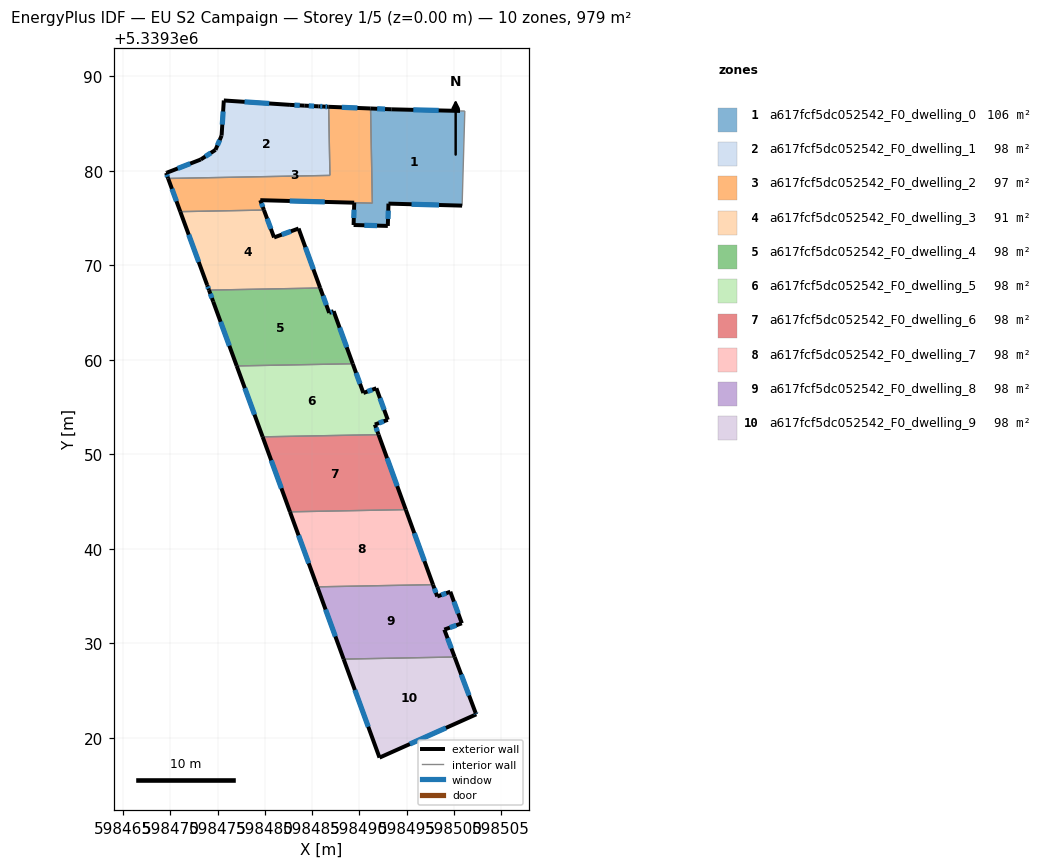
=== STOREY PLAN SPEC (per zone: floor XY polygon, exterior-wall plan segments, windows/doors) ===
zone 1: a617fcf5dc052542_F0_dwelling_0  (105.9 m²)
  floor: (598501.16, 5339386.34) (598500.87, 5339376.33) (598493.08, 5339376.54) (598493.01, 5339374.18) (598489.39, 5339374.28) (598489.46, 5339376.64) (598491.38, 5339376.58) (598491.19, 5339386.61) (598493.42, 5339386.52) (598493.45, 5339386.52) (598500.65, 5339386.35)
  exterior wall: (598493.42, 5339386.52) – (598491.19, 5339386.61)  [2.2 m]
    window: (598492.72, 5339386.54) – (598491.88, 5339386.58)  [0.9 m²]
  exterior wall: (598493.45, 5339386.52) – (598493.42, 5339386.52)  [0.0 m]
  exterior wall: (598500.65, 5339386.35) – (598493.45, 5339386.52)  [7.2 m]
    window: (598498.39, 5339386.40) – (598495.71, 5339386.46)  [3.0 m²]
  exterior wall: (598493.08, 5339376.54) – (598500.87, 5339376.33)  [7.8 m]
    window: (598495.52, 5339376.47) – (598498.43, 5339376.39)  [3.3 m²]
  exterior wall: (598493.01, 5339374.18) – (598493.08, 5339376.54)  [2.4 m]
    window: (598493.03, 5339374.92) – (598493.06, 5339375.80)  [1.0 m²]
  exterior wall: (598489.39, 5339374.28) – (598493.01, 5339374.18)  [3.6 m]
    window: (598490.52, 5339374.25) – (598491.87, 5339374.21)  [1.5 m²]
  exterior wall: (598489.46, 5339376.64) – (598489.39, 5339374.28)  [2.4 m]
    window: (598489.44, 5339375.90) – (598489.41, 5339375.02)  [1.0 m²]
  interior walls: 4
zone 2: a617fcf5dc052542_F0_dwelling_1  (97.9 m²)
  floor: (598486.75, 5339386.78) (598486.89, 5339379.53) (598469.76, 5339379.20) (598469.55, 5339379.78) (598469.66, 5339379.82) (598473.21, 5339381.21) (598474.77, 5339382.23) (598475.42, 5339383.73) (598475.66, 5339387.45) (598482.65, 5339386.99) (598484.17, 5339386.91) (598485.68, 5339386.83) (598486.25, 5339386.80)
  exterior wall: (598475.42, 5339383.73) – (598474.77, 5339382.23)  [1.6 m]
    window: (598475.22, 5339383.26) – (598474.98, 5339382.70)  [0.7 m²]
  exterior wall: (598475.66, 5339387.45) – (598475.42, 5339383.73)  [3.7 m]
    window: (598475.58, 5339386.29) – (598475.49, 5339384.90)  [1.6 m²]
  exterior wall: (598482.65, 5339386.99) – (598475.66, 5339387.45)  [7.0 m]
    window: (598480.46, 5339387.14) – (598477.85, 5339387.31)  [2.9 m²]
  exterior wall: (598484.17, 5339386.91) – (598482.65, 5339386.99)  [1.5 m]
    window: (598483.69, 5339386.93) – (598483.13, 5339386.96)  [0.6 m²]
  exterior wall: (598485.68, 5339386.83) – (598484.17, 5339386.91)  [1.5 m]
    window: (598485.21, 5339386.86) – (598484.64, 5339386.88)  [0.6 m²]
  exterior wall: (598486.25, 5339386.80) – (598485.68, 5339386.83)  [0.6 m]
    window: (598486.07, 5339386.81) – (598485.86, 5339386.82)  [0.2 m²]
  exterior wall: (598486.75, 5339386.78) – (598486.25, 5339386.80)  [0.5 m]
    window: (598486.59, 5339386.79) – (598486.41, 5339386.80)  [0.2 m²]
  exterior wall: (598469.55, 5339379.78) – (598469.76, 5339379.20)  [0.6 m]
    window: (598469.62, 5339379.60) – (598469.70, 5339379.38)  [0.3 m²]
  exterior wall: (598469.66, 5339379.82) – (598469.55, 5339379.78)  [0.1 m]
  exterior wall: (598473.21, 5339381.21) – (598469.66, 5339379.82)  [3.8 m]
    window: (598472.10, 5339380.77) – (598470.77, 5339380.26)  [1.6 m²]
  exterior wall: (598474.77, 5339382.23) – (598473.21, 5339381.21)  [1.9 m]
    window: (598474.28, 5339381.91) – (598473.70, 5339381.53)  [0.8 m²]
  interior walls: 2
zone 3: a617fcf5dc052542_F0_dwelling_2  (96.6 m²)
  floor: (598491.19, 5339386.61) (598491.38, 5339376.58) (598479.52, 5339376.90) (598479.90, 5339375.86) (598471.05, 5339375.69) (598469.76, 5339379.20) (598486.89, 5339379.53) (598486.75, 5339386.78)
  exterior wall: (598479.52, 5339376.90) – (598489.45, 5339376.64)  [9.9 m]
    window: (598482.63, 5339376.82) – (598486.34, 5339376.72)  [4.2 m²]
  exterior wall: (598479.90, 5339375.86) – (598479.52, 5339376.90)  [1.1 m]
    window: (598479.78, 5339376.18) – (598479.64, 5339376.58)  [0.5 m²]
  exterior wall: (598469.76, 5339379.20) – (598471.05, 5339375.69)  [3.7 m]
    window: (598470.17, 5339378.10) – (598470.65, 5339376.79)  [1.6 m²]
  exterior wall: (598491.19, 5339386.61) – (598486.75, 5339386.78)  [4.4 m]
    window: (598489.79, 5339386.66) – (598488.14, 5339386.73)  [1.9 m²]
  interior walls: 5
zone 4: a617fcf5dc052542_F0_dwelling_3  (91.2 m²)
  floor: (598483.57, 5339373.90) (598485.85, 5339367.61) (598474.09, 5339367.38) (598473.89, 5339367.93) (598471.05, 5339375.69) (598479.90, 5339375.86) (598480.97, 5339372.96)
  exterior wall: (598480.97, 5339372.96) – (598479.90, 5339375.86)  [3.1 m]
    window: (598480.64, 5339373.87) – (598480.24, 5339374.95)  [1.3 m²]
  exterior wall: (598483.57, 5339373.90) – (598480.97, 5339372.96)  [2.8 m]
    window: (598482.75, 5339373.61) – (598481.79, 5339373.26)  [1.2 m²]
  exterior wall: (598485.85, 5339367.61) – (598483.57, 5339373.90)  [6.7 m]
    window: (598485.14, 5339369.58) – (598484.28, 5339371.93)  [2.8 m²]
  exterior wall: (598473.89, 5339367.93) – (598474.09, 5339367.38)  [0.6 m]
    window: (598473.95, 5339367.76) – (598474.03, 5339367.55)  [0.2 m²]
  exterior wall: (598471.05, 5339375.69) – (598473.89, 5339367.93)  [8.3 m]
    window: (598471.94, 5339373.26) – (598473.00, 5339370.36)  [3.5 m²]
  interior walls: 2
zone 5: a617fcf5dc052542_F0_dwelling_4  (97.9 m²)
  floor: (598487.28, 5339365.15) (598489.30, 5339359.59) (598477.02, 5339359.36) (598474.53, 5339366.16) (598474.09, 5339367.38) (598485.85, 5339367.61) (598486.81, 5339364.98)
  exterior wall: (598486.81, 5339364.98) – (598485.85, 5339367.61)  [2.8 m]
    window: (598486.51, 5339365.80) – (598486.15, 5339366.78)  [1.2 m²]
  exterior wall: (598487.28, 5339365.15) – (598486.81, 5339364.98)  [0.5 m]
    window: (598487.13, 5339365.10) – (598486.96, 5339365.03)  [0.2 m²]
  exterior wall: (598489.30, 5339359.59) – (598487.28, 5339365.15)  [5.9 m]
    window: (598488.66, 5339361.34) – (598487.91, 5339363.41)  [2.5 m²]
  exterior wall: (598474.53, 5339366.16) – (598477.02, 5339359.36)  [7.2 m]
    window: (598475.31, 5339364.03) – (598476.24, 5339361.49)  [3.0 m²]
  exterior wall: (598474.09, 5339367.38) – (598474.53, 5339366.16)  [1.3 m]
    window: (598474.23, 5339367.00) – (598474.39, 5339366.54)  [0.5 m²]
  interior walls: 2
zone 6: a617fcf5dc052542_F0_dwelling_5  (97.9 m²)
  floor: (598491.80, 5339357.00) (598493.01, 5339353.66) (598491.64, 5339353.16) (598492.03, 5339352.09) (598479.76, 5339351.86) (598477.02, 5339359.36) (598489.30, 5339359.59) (598490.42, 5339356.50)
  exterior wall: (598491.80, 5339357.00) – (598490.42, 5339356.50)  [1.5 m]
    window: (598491.37, 5339356.84) – (598490.85, 5339356.66)  [0.6 m²]
  exterior wall: (598493.01, 5339353.66) – (598491.80, 5339357.00)  [3.6 m]
    window: (598492.63, 5339354.71) – (598492.18, 5339355.95)  [1.5 m²]
  exterior wall: (598491.64, 5339353.16) – (598493.01, 5339353.66)  [1.5 m]
    window: (598492.07, 5339353.32) – (598492.58, 5339353.50)  [0.6 m²]
  exterior wall: (598492.03, 5339352.09) – (598491.64, 5339353.16)  [1.1 m]
    window: (598491.91, 5339352.43) – (598491.76, 5339352.82)  [0.5 m²]
  exterior wall: (598477.02, 5339359.36) – (598479.76, 5339351.86)  [8.0 m]
    window: (598477.88, 5339357.01) – (598478.90, 5339354.21)  [3.3 m²]
  exterior wall: (598490.42, 5339356.50) – (598489.30, 5339359.59)  [3.3 m]
    window: (598490.07, 5339357.47) – (598489.65, 5339358.62)  [1.4 m²]
  interior walls: 2
zone 7: a617fcf5dc052542_F0_dwelling_6  (97.9 m²)
  floor: (598492.03, 5339352.09) (598494.91, 5339344.16) (598482.66, 5339343.92) (598479.76, 5339351.86)
  exterior wall: (598494.91, 5339344.16) – (598492.03, 5339352.09)  [8.4 m]
    window: (598494.01, 5339346.64) – (598492.93, 5339349.60)  [3.5 m²]
  exterior wall: (598479.76, 5339351.86) – (598482.66, 5339343.92)  [8.4 m]
    window: (598480.67, 5339349.37) – (598481.75, 5339346.41)  [3.5 m²]
  interior walls: 2
zone 8: a617fcf5dc052542_F0_dwelling_7  (97.9 m²)
  floor: (598494.91, 5339344.16) (598497.79, 5339336.22) (598485.55, 5339335.98) (598482.66, 5339343.92)
  exterior wall: (598482.66, 5339343.92) – (598485.55, 5339335.98)  [8.4 m]
    window: (598483.56, 5339341.43) – (598484.64, 5339338.47)  [3.5 m²]
  exterior wall: (598497.79, 5339336.22) – (598494.91, 5339344.16)  [8.4 m]
    window: (598496.89, 5339338.70) – (598495.81, 5339341.67)  [3.5 m²]
  interior walls: 2
zone 9: a617fcf5dc052542_F0_dwelling_8  (97.9 m²)
  floor: (598499.62, 5339335.47) (598500.84, 5339332.13) (598498.99, 5339331.46) (598500.08, 5339328.56) (598488.33, 5339328.34) (598485.55, 5339335.98) (598497.79, 5339336.22) (598498.24, 5339334.97)
  exterior wall: (598499.62, 5339335.47) – (598498.24, 5339334.97)  [1.5 m]
    window: (598499.19, 5339335.31) – (598498.68, 5339335.12)  [0.6 m²]
  exterior wall: (598500.84, 5339332.13) – (598499.62, 5339335.47)  [3.6 m]
    window: (598500.46, 5339333.18) – (598500.00, 5339334.42)  [1.5 m²]
  exterior wall: (598498.99, 5339331.46) – (598500.84, 5339332.13)  [2.0 m]
    window: (598499.57, 5339331.67) – (598500.26, 5339331.92)  [0.8 m²]
  exterior wall: (598500.08, 5339328.56) – (598498.99, 5339331.46)  [3.1 m]
    window: (598499.74, 5339329.47) – (598499.33, 5339330.55)  [1.3 m²]
  exterior wall: (598485.55, 5339335.98) – (598488.33, 5339328.34)  [8.1 m]
    window: (598486.42, 5339333.59) – (598487.46, 5339330.73)  [3.4 m²]
  exterior wall: (598498.24, 5339334.97) – (598497.79, 5339336.22)  [1.3 m]
    window: (598498.10, 5339335.36) – (598497.93, 5339335.82)  [0.6 m²]
  interior walls: 2
zone 10: a617fcf5dc052542_F0_dwelling_9  (97.9 m²)
  floor: (598500.08, 5339328.56) (598502.31, 5339322.63) (598502.37, 5339322.49) (598492.13, 5339317.91) (598488.33, 5339328.34)
  exterior wall: (598502.37, 5339322.49) – (598502.31, 5339322.63)  [0.2 m]
    window: (598502.35, 5339322.54) – (598502.33, 5339322.59)  [0.1 m²]
  exterior wall: (598492.13, 5339317.91) – (598502.37, 5339322.49)  [11.2 m]
    window: (598495.34, 5339319.35) – (598499.16, 5339321.06)  [4.7 m²]
  exterior wall: (598488.33, 5339328.34) – (598492.13, 5339317.91)  [11.1 m]
    window: (598489.52, 5339325.07) – (598490.94, 5339321.18)  [4.6 m²]
  exterior wall: (598502.31, 5339322.63) – (598500.08, 5339328.56)  [6.3 m]
    window: (598501.61, 5339324.49) – (598500.78, 5339326.70)  [2.6 m²]
  interior walls: 1

=== DERIVED (storey summary) ===
Building: EU S2 Campaign
Storey: 1 of 5  (floor level z = 0.00 m)
Storey gross floor area: 979.1 m²
Zones on this storey: 10
  - a617fcf5dc052542_F0_dwelling_0: floor 105.9 m²; exterior wall 25.6 m (76.8 m²); 6 window(s) 10.7 m²; WWR 13.9%
  - a617fcf5dc052542_F0_dwelling_1: floor 97.9 m²; exterior wall 22.9 m (68.7 m²); 10 window(s) 9.5 m²; WWR 13.8%
  - a617fcf5dc052542_F0_dwelling_2: floor 96.6 m²; exterior wall 19.2 m (57.7 m²); 4 window(s) 8.0 m²; WWR 13.9%
  - a617fcf5dc052542_F0_dwelling_3: floor 91.2 m²; exterior wall 21.4 m (64.2 m²); 5 window(s) 8.9 m²; WWR 13.9%
  - a617fcf5dc052542_F0_dwelling_4: floor 97.9 m²; exterior wall 17.8 m (53.3 m²); 5 window(s) 7.4 m²; WWR 13.9%
  - a617fcf5dc052542_F0_dwelling_5: floor 97.9 m²; exterior wall 18.9 m (56.7 m²); 6 window(s) 7.9 m²; WWR 13.9%
  - a617fcf5dc052542_F0_dwelling_6: floor 97.9 m²; exterior wall 16.9 m (50.7 m²); 2 window(s) 7.0 m²; WWR 13.9%
  - a617fcf5dc052542_F0_dwelling_7: floor 97.9 m²; exterior wall 16.9 m (50.7 m²); 2 window(s) 7.1 m²; WWR 13.9%
  - a617fcf5dc052542_F0_dwelling_8: floor 97.9 m²; exterior wall 19.5 m (58.6 m²); 6 window(s) 8.2 m²; WWR 13.9%
  - a617fcf5dc052542_F0_dwelling_9: floor 97.9 m²; exterior wall 28.8 m (86.4 m²); 4 window(s) 12.0 m²; WWR 13.9%
Zone adjacency (shared interzone walls):
  - a617fcf5dc052542_F0_dwelling_0 ↔ a617fcf5dc052542_F0_dwelling_2
  - a617fcf5dc052542_F0_dwelling_1 ↔ a617fcf5dc052542_F0_dwelling_2
  - a617fcf5dc052542_F0_dwelling_2 ↔ a617fcf5dc052542_F0_dwelling_3
  - a617fcf5dc052542_F0_dwelling_3 ↔ a617fcf5dc052542_F0_dwelling_4
  - a617fcf5dc052542_F0_dwelling_4 ↔ a617fcf5dc052542_F0_dwelling_5
  - a617fcf5dc052542_F0_dwelling_5 ↔ a617fcf5dc052542_F0_dwelling_6
  - a617fcf5dc052542_F0_dwelling_6 ↔ a617fcf5dc052542_F0_dwelling_7
  - a617fcf5dc052542_F0_dwelling_7 ↔ a617fcf5dc052542_F0_dwelling_8
  - a617fcf5dc052542_F0_dwelling_8 ↔ a617fcf5dc052542_F0_dwelling_9